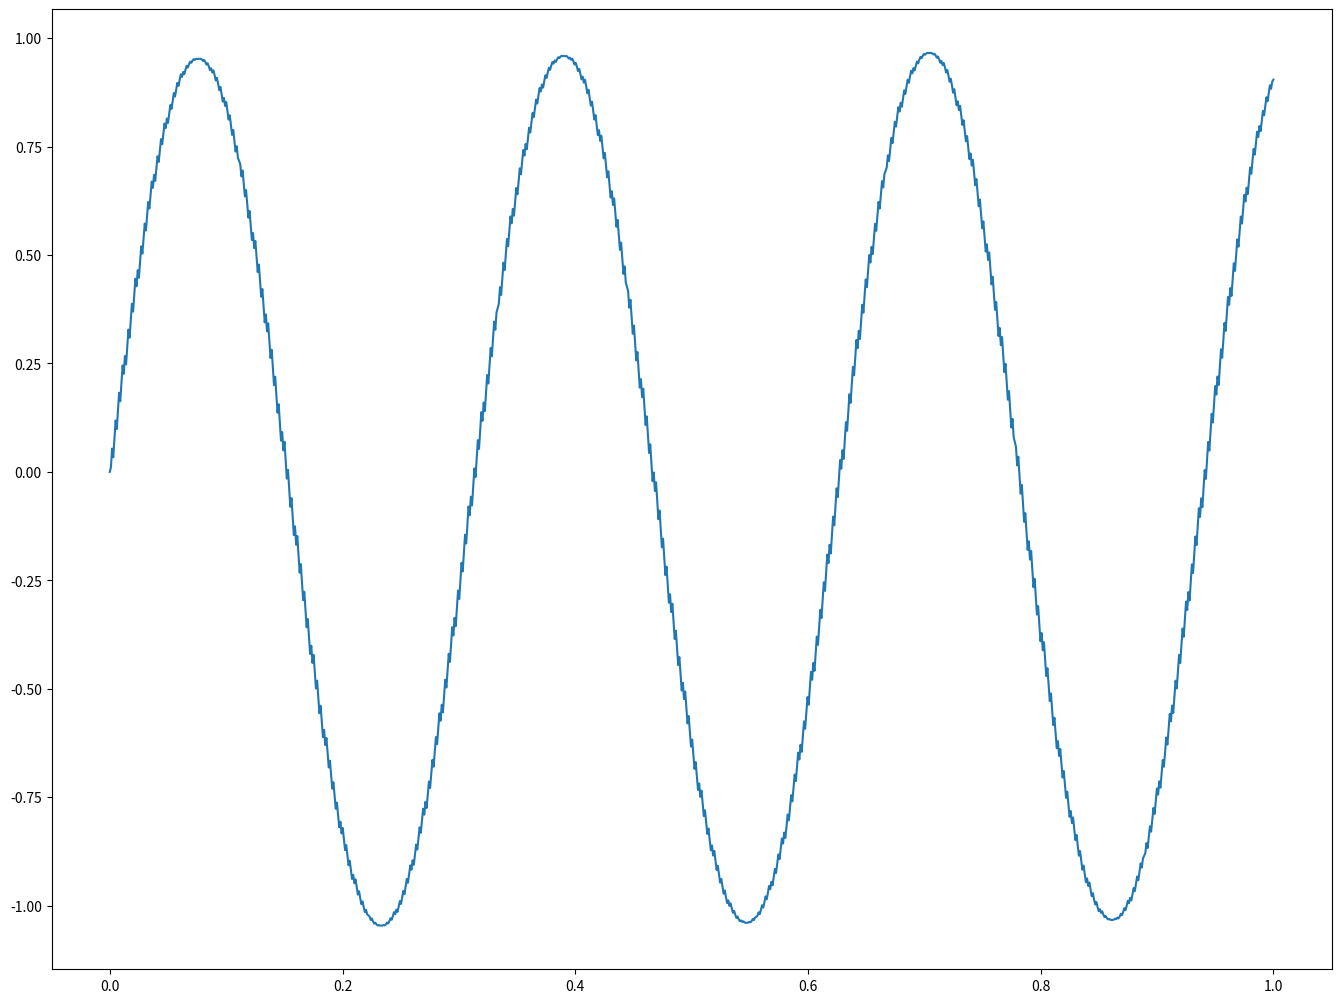

Python code for this plot:
import numpy as np
import matplotlib.pyplot as plt

def U(x):
    return np.sin(20*x)

def U_diff(x):
  return 20*np.cos(20*x)

def T(x):
    return 1

def b(x):
    return 0

def sigma(x):
    return 0

def F(x):
    return 400*np.sin(20*x) + 20*np.cos(20*x)

def fillMatrixA(func_t, func_b, func_f, x, q):
    n = len(x)
    h = x[1]-x[0]
    matr = list(np.zeros((n,n+1)))
    for i in range(n-1):
        matr[i][i]=1./h*func_t(x[i]-h/2.)+1./h*func_t(x[i]+h/2.)+1./2*func_b(x[i]-h/2.)-1./2*func_b(x[i]+h/2.)
        matr[i][i+1]=-1./h*func_t(x[i]+h/2.)+1./2*func_b(x[i]+h/2.)
        matr[i+1][i]=-1./h*func_t(x[i]+h/2.)-1./2*func_b(x[i]+h/2.)
    for i in range(1,n-1):
        matr[i][n]=h/2.*func_f(x[i]-h/2.)+h/2.*func_f(x[i]+h/2.)
    matr[0][0]= 0
    matr[0][n]= 0
    matr[n-1][n-1] = 1/h * func_t(1-h/2.) + 1/2. * func_b(1-h/2)
    matr[n-1][n] = h/2.*func_f(1-h/2.)-q
    return matr[1:]



def toNormal(a,b,x):
	return (b-a)/2.*x+(a+b)/2.

def gauss(func,k):
	ai = [128./225, (322. + 13 * np.sqrt(70))/900.,(322. + 13 * np.sqrt(70))/900,(322. - 13 * np.sqrt(70))/900.,(322. - 13 * np.sqrt(70))/900.]
	dots = [0,1/3.*np.sqrt(5-2*np.sqrt(10/7.)),-1/3.*np.sqrt(5-2*np.sqrt(10/7.)),1/3.*np.sqrt(5+2*np.sqrt(10/7.)),-1/3.*np.sqrt(5+2*np.sqrt(10/7.))]
	res = 0
	h = 1./k
	prom = [0]
	for i in range(k):
		prom.append(prom[-1]+h)
	for j in range(len(prom[:-1])):
		subres = 0
		for l in range(len(dots)):
			subres += func(toNormal(prom[j],prom[j+1],dots[l]))*ai[l]
		res += subres/k
	return res/2.

def tdm_solver(matr):
	n = len(matr)
	a = np.array([matr[i][i] for i in range(N-1)],dtype=np.float64)
	b = np.array([matr[i][i+1] for i in range(N-1)],dtype=np.float64)
	c = np.array([matr[i][i+2] for i in range(N-2)],dtype=np.float64)
	d = np.array([matr[i][N] for i in range(N-1)],dtype=np.float64)
	x = np.zeros(n)
	for i in range(1, n):
		m = a[i-1]/b[i-1]
		b[i] -= m*c[i-1] 
		d[i] -= m*d[i-1]    
	x[-1] = d[-1]/b[-1]
	for i in range(n-2, -1, -1):
		x[i] = (d[i]-c[i]*x[i+1])/b[i]
	return x

def normUh_sec(Uh):
	return np.sqrt(
		sum([(Uh.qi[i+1] - Uh.qi[i])**2 / Uh.h for i in range(Uh.length-1)])
		+ 
		sum(Uh.qi)**2 * Uh.h / 3)

def normE(func, diff, Uh):
	return np.sqrt(
	abs(gauss(lambda x : (func(x)-Uh.at(x))**2,4)
	+
	sum([((diff(Uh.h*i) - (Uh.qi[i+1] - Uh.qi[i])/Uh.h)**3 - (diff(Uh.h*(i+1)) - (Uh.qi[i+1] - Uh.qi[i])/Uh.h)**3)/3 for i in range(1,Uh.length-1)])))

def norm(func,diff):
	return np.sqrt(gauss(lambda x : func(x)**2 + diff(x)**2,4))

class Uh:
	def __init__(self,qi):
		self.qi = qi
		self.h = 1/(len(qi)-1)
		self.length = len(qi)

	def at(self,x):
		i0 = int(np.floor(round(x/self.h,4)))
		i1 = int(np.ceil(round(x/self.h,4)))
		if i0 == i1:
			return self.qi[i0]
		else:
			return ((self.qi[i0]-self.qi[i1]) * x)/self.h - self.qi[i0]*i0 + self.qi[i1] * i1



N = 40
q = -7.27
plt.subplots_adjust(1,2,3,4)

print("Norm = {}".format(norm(U,U_diff)))
for i in [511,512,513,514,515]:
	ax = plt.subplot(i)
	print("N = {}".format(N))
	lin = np.linspace(0,1,N)
	qi = list(tdm_solver(fillMatrixA(T, b, F, list(np.linspace(0, 1, N)), q)))
	qi.insert(0,0)
	uh1 = Uh(qi)
	print("Max = {}".format(max([(x-y)**2 for x,y in zip([U(x) for x in lin],qi)])))
	res = [U(x) for x in np.linspace(0,1,100)]
	uh = [uh1.at(x) for x in np.linspace(0,1,100)]
	ax.plot(np.linspace(0,1,100),res)
	ax.plot(np.linspace(0,1,100),uh)
	ax.set_title("N = {0}".format(N))
	print("Norm Uh = {}".format(normUh_sec(uh1)))
	print("Norm E = {}".format(normE(U,U_diff,uh1)))
	plt.clf()
	plt.plot(np.linspace(0,1,1000),[uh1.at(x) for x in np.linspace(0,1,1000)])
	N*=2



